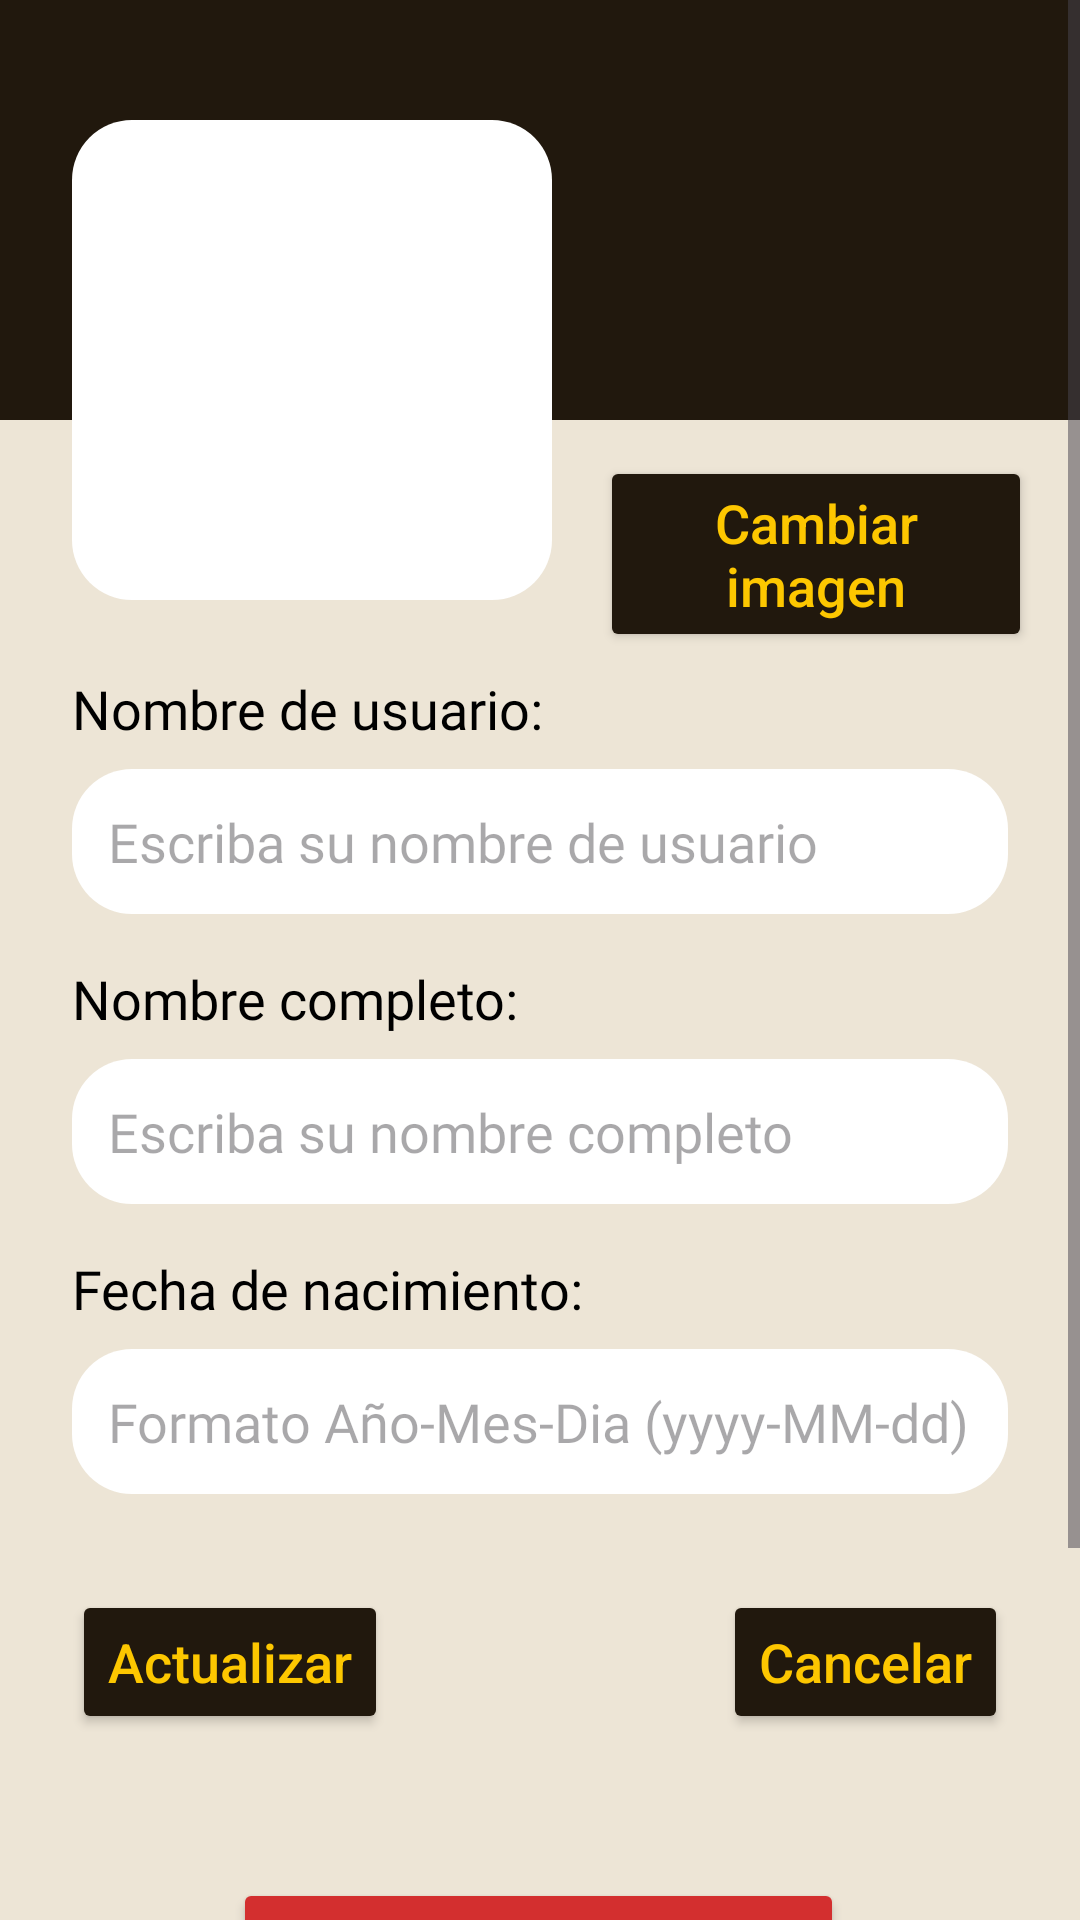

Reconstruct the res/layout file that produces this screen, plus the resources it refers to.
<!-- AndroidManifest.xml: application theme Theme.RefriMancia -->
<!-- res/layout/ventana_editar_perfil.xml -->
<?xml version="1.0" encoding="utf-8"?>
<ScrollView xmlns:android="http://schemas.android.com/apk/res/android"
    xmlns:app="http://schemas.android.com/apk/res-auto"
    xmlns:tools="http://schemas.android.com/tools"
    style="@style/fondoPantallas"
    android:layout_width="match_parent"
    android:layout_height="match_parent">

    <androidx.constraintlayout.widget.ConstraintLayout
        android:id="@+id/main"
        android:layout_width="match_parent"
        android:layout_height="wrap_content"
        android:paddingBottom="120dp">

        
        <View
            android:id="@+id/headerBackground"
            android:layout_width="match_parent"
            android:layout_height="140dp"
            android:background="@color/marron_oscuro"
            app:layout_constraintTop_toTopOf="parent" />

        
        <FrameLayout
            android:id="@+id/imageContainer"
            android:layout_width="160dp"
            android:layout_height="160dp"
            android:layout_marginStart="24dp"
            android:layout_marginTop="40dp"
            android:background="@drawable/bg_input"
            android:padding="12dp"
            app:layout_constraintStart_toStartOf="parent"
            app:layout_constraintTop_toTopOf="parent">

            <com.google.android.material.imageview.ShapeableImageView
                android:id="@+id/ivImagenEditar"
                android:layout_width="match_parent"
                android:layout_height="match_parent"
                android:scaleType="centerCrop"
                android:contentDescription="Imagen perfil"
                app:shapeAppearanceOverlay="@style/RoundedShape"
                tools:srcCompat="@tools:sample/avatars" />

        </FrameLayout>

        

        
        <Button
            android:id="@+id/botonEditarImagen"
            style="@style/estiloBotones"
            android:layout_width="0dp"
            android:layout_height="wrap_content"
            android:layout_marginStart="16dp"
            android:layout_marginTop="152dp"
            android:layout_marginEnd="16dp"
            android:text="Cambiar imagen"
            android:textAllCaps="false"
            app:layout_constraintEnd_toEndOf="parent"
            app:layout_constraintHorizontal_bias="0.0"
            app:layout_constraintStart_toEndOf="@id/imageContainer"
            app:layout_constraintTop_toTopOf="parent" />

        <TextView
            android:id="@+id/tvNombreUserEditar"
            style="@style/etiquetas"
            android:layout_width="wrap_content"
            android:layout_height="wrap_content"
            android:layout_marginStart="24dp"
            android:layout_marginTop="24dp"
            android:text="Nombre de usuario:"
            android:textColor="#000000"
            app:layout_constraintStart_toStartOf="parent"
            app:layout_constraintTop_toBottomOf="@id/imageContainer" />

        <EditText
            android:id="@+id/etNombreUserEditar"
            style="@style/editTexts"
            android:layout_width="0dp"
            android:layout_height="wrap_content"
            android:layout_marginHorizontal="24dp"
            android:layout_marginTop="8dp"
            android:background="@drawable/bg_input"
            android:hint="Escriba su nombre de usuario"
            android:padding="12dp"
            app:layout_constraintStart_toStartOf="parent"
            app:layout_constraintEnd_toEndOf="parent"
            app:layout_constraintTop_toBottomOf="@id/tvNombreUserEditar" />

        
        <TextView
            android:id="@+id/tvNombreCompEditar"
            style="@style/etiquetas"
            android:layout_width="wrap_content"
            android:layout_height="wrap_content"
            android:layout_marginStart="24dp"
            android:layout_marginTop="16dp"
            android:text="Nombre completo:"
            android:textColor="#000000"
            app:layout_constraintStart_toStartOf="parent"
            app:layout_constraintTop_toBottomOf="@id/etNombreUserEditar" />

        <EditText
            android:id="@+id/etNombreCompEditar"
            style="@style/editTexts"
            android:layout_width="0dp"
            android:layout_height="wrap_content"
            android:layout_marginHorizontal="24dp"
            android:layout_marginTop="8dp"
            android:background="@drawable/bg_input"
            android:hint="Escriba su nombre completo"
            android:padding="12dp"
            app:layout_constraintEnd_toEndOf="parent"
            app:layout_constraintStart_toStartOf="parent"
            app:layout_constraintTop_toBottomOf="@id/tvNombreCompEditar" />

        

        <TextView
            android:id="@+id/tvFechaEditar"
            style="@style/etiquetas"
            android:layout_width="wrap_content"
            android:layout_height="wrap_content"
            android:layout_marginStart="24dp"
            android:layout_marginTop="16dp"
            android:text="Fecha de nacimiento:"
            android:textColor="#000000"
            app:layout_constraintStart_toStartOf="parent"
            app:layout_constraintTop_toBottomOf="@+id/etNombreCompEditar" />

        <EditText
            android:id="@+id/etFechaEditar"
            style="@style/editTexts"
            android:layout_width="0dp"
            android:layout_height="wrap_content"
            android:layout_marginHorizontal="24dp"
            android:layout_marginTop="8dp"
            android:background="@drawable/bg_input"
            android:hint="Formato Año-Mes-Dia (yyyy-MM-dd)"
            android:inputType="number"
            android:digits="0123456789-"
            android:padding="12dp"
            app:layout_constraintEnd_toEndOf="parent"
            app:layout_constraintStart_toStartOf="parent"
            app:layout_constraintTop_toBottomOf="@id/tvFechaEditar" />

        
        <Button
            android:id="@+id/botonActualizarEditar"
            style="@style/estiloBotones"
            android:layout_width="wrap_content"
            android:layout_height="wrap_content"
            android:layout_marginStart="24dp"
            android:layout_marginTop="32dp"
            android:text="Actualizar"
            android:textAllCaps="false"
            app:layout_constraintStart_toStartOf="parent"
            app:layout_constraintTop_toBottomOf="@id/etFechaEditar" />

        <Button
            android:id="@+id/botonCancelarEditar"
            style="@style/estiloBotones"
            android:layout_width="wrap_content"
            android:layout_height="wrap_content"
            android:layout_marginTop="32dp"
            android:layout_marginEnd="24dp"
            android:text="Cancelar"
            android:textAllCaps="false"
            app:layout_constraintEnd_toEndOf="parent"
            app:layout_constraintTop_toBottomOf="@id/etFechaEditar" />

        <Button
            android:id="@+id/botonEliminarCuenta"
            style="@style/EliminarUser"
            android:layout_width="wrap_content"
            android:layout_height="wrap_content"
            android:layout_marginTop="48dp"
            android:text="Eliminar mi cuenta"
            app:layout_constraintEnd_toEndOf="parent"
            app:layout_constraintHorizontal_bias="0.497"
            app:layout_constraintStart_toStartOf="parent"
            app:layout_constraintTop_toBottomOf="@+id/botonActualizarEditar" />

    </androidx.constraintlayout.widget.ConstraintLayout>

</ScrollView>
<!-- resources referenced by this layout -->
<resources>
  <color name="marron_oscuro">#21180d</color>
  <!-- drawable bg_input (drawable) -->
  <shape xmlns:android="http://schemas.android.com/apk/res/android">
      <solid android:color="#FFFFFF"/> 
      <corners android:radius="20dp"/>
  </shape>
  <style name="EliminarUser">
          <item name="android:backgroundTint">@color/rojo</item>
          <item name="android:textColor">@color/white</item>
          <item name="android:textSize">18sp</item>
      </style>
  <style name="RoundedShape" parent="">
          <item name="cornerFamily">rounded</item>
          <item name="cornerSize">15dp</item>
      </style>
  <style name="editTexts">
          <item name="android:textSize">18sp</item>
          <item name="android:textColor">@color/black</item>
          <item name="android:fontFamily">@font/alexandria</item>
      </style>
  <style name="estiloBotones">
          <item name="android:textColor">@color/amarillo</item>
          <item name="backgroundTint">@color/marron_oscuro</item>
          <item name="android:textSize">18sp</item>
      </style>
  <style name="etiquetas">
          <item name="android:textSize">18sp</item>
          <item name="android:textColor">@color/black</item>
          <item name="android:fontFamily">@font/alexandria_semibold</item>
      </style>
  <style name="fondoPantallas">
          <item name="android:background">@color/beige</item>
      </style>
  <style name="Theme.RefriMancia" parent="Base.Theme.RefriMancia">
          <item name="android:windowSoftInputMode">adjustResize</item>
      </style>
  <color name="rojo">#D32F2F</color>
  <color name="white">#FFFFFFFF</color>
  <color name="black">#FF000000</color>
  <color name="amarillo">#fdc700</color>
  <color name="beige">#ede5d6</color>
  <style name="Base.Theme.RefriMancia" parent="Theme.Material3.DayNight.NoActionBar">
          <item name="colorPrimary">@color/marron_oscuro</item>
          <item name="colorSecondary">@color/amarillo</item>
          
          <item name="android:statusBarColor">@color/marron_oscuro</item>
          <item name="android:windowLightStatusBar">false</item>
      </style>
</resources>
